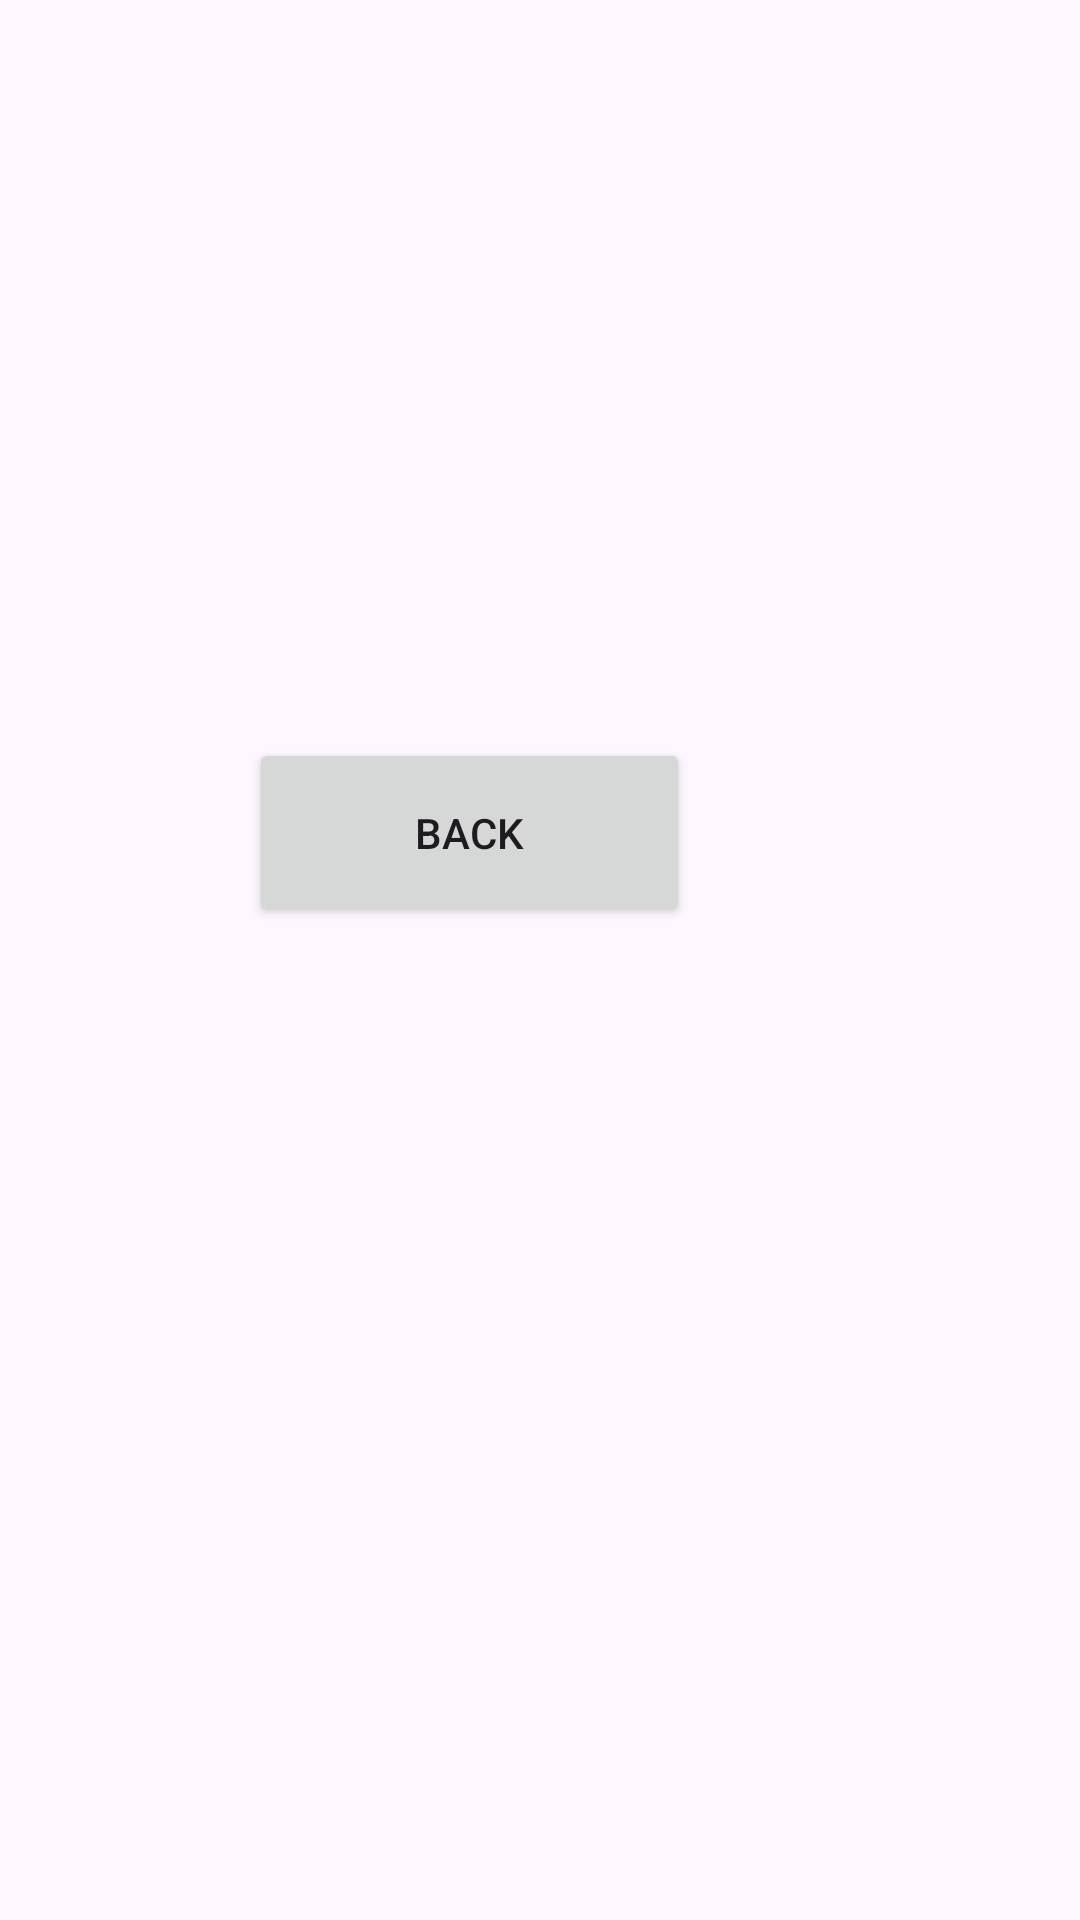

Here is an Android app screen rendered from its layout file. Give the layout XML and the strings, colors and styles it references.
<!-- AndroidManifest.xml: application theme Theme.Labapp -->
<!-- res/layout/fragment_button.xml -->
<?xml version="1.0" encoding="utf-8"?>
<RelativeLayout xmlns:android="http://schemas.android.com/apk/res/android"
    xmlns:tools="http://schemas.android.com/tools"
    android:layout_width="match_parent"
    android:layout_height="match_parent"
    tools:context=".ButtonFragment" >

    <Button
        android:id="@+id/button3"
        android:layout_width="147dp"
        android:layout_height="63dp"
        android:layout_alignParentEnd="true"
        android:layout_alignParentBottom="true"
        android:layout_marginEnd="130dp"
        android:layout_marginBottom="331dp"
        android:text="Back" />
</RelativeLayout>
<!-- resources referenced by this layout -->
<resources>
  <style name="Theme.Labapp" parent="Base.Theme.Labapp" />
  <style name="Base.Theme.Labapp" parent="Theme.Material3.DayNight.NoActionBar">
          
          
      </style>
</resources>
